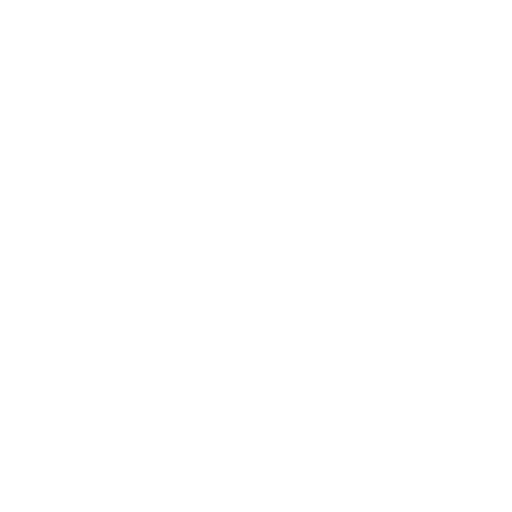
t = 0.00 s
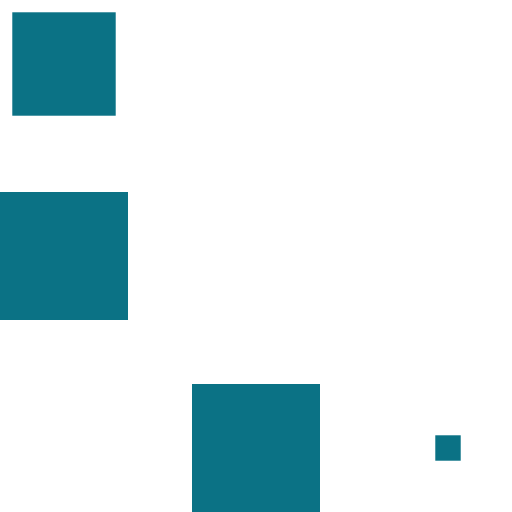
t = 0.33 s
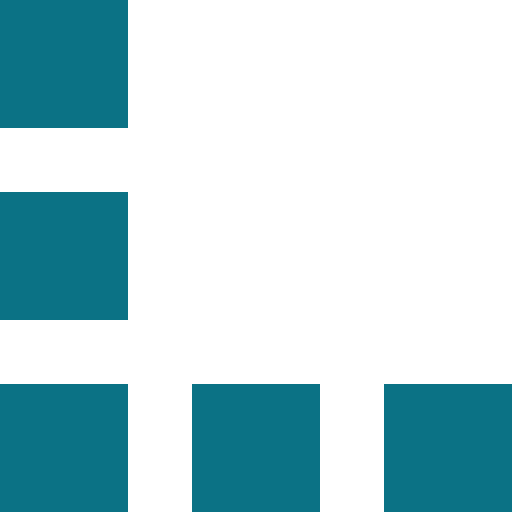
t = 0.60 s
t = 0.91 s: frame unchanged from t = 0.60 s, image omitted
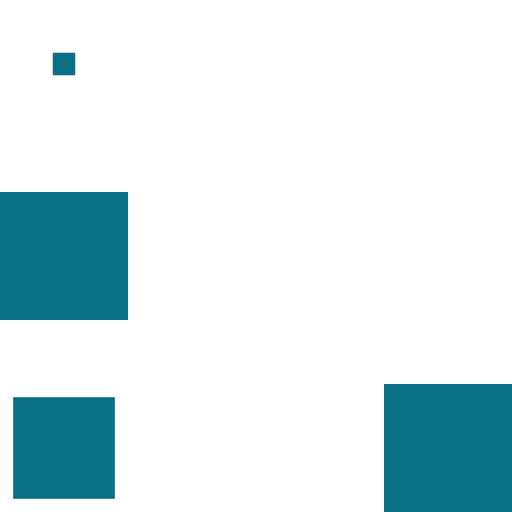
t = 1.28 s
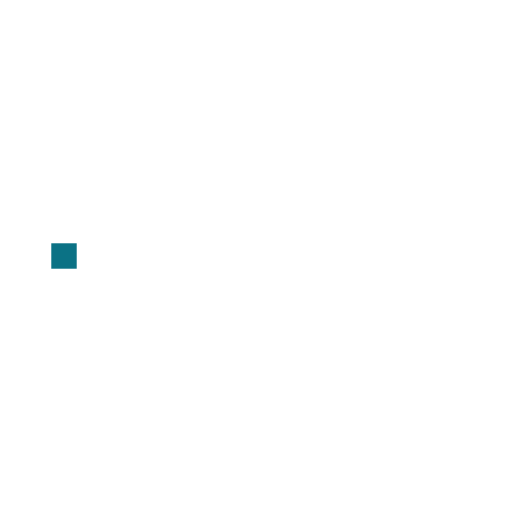
t = 1.58 s

The animated SVG that drew these frames (rendered in a browser with its animation timeline set to each time). Animation: 5 CSS @keyframes rules; one cycle of 1.90 s, repeats indefinitely.

<svg id="swisstopo-loading-spinner-determinate" xmlns="http://www.w3.org/2000/svg" xmlns:xlink="http://www.w3.org/1999/xlink" viewBox="0 0 24 24" shape-rendering="geometricPrecision" text-rendering="geometricPrecision" width="24" height="24" style="background-color:transparent"><style><![CDATA[#swisstopo-loading-spinner-determinate-rectangle-9_ts {animation: swisstopo-loading-spinner-determinate-rectangle-9_ts__ts 1900ms linear infinite normal forwards}@keyframes swisstopo-loading-spinner-determinate-rectangle-9_ts__ts { 0% {transform: translate(21px,21px) scale(0,0)} 15.789474% {transform: translate(21px,21px) scale(0,0);animation-timing-function: cubic-bezier(0,0,0.58,1)} 26.315789% {transform: translate(21px,21px) scale(1,1);animation-timing-function: cubic-bezier(0,0,0.58,1)} 68.421053% {transform: translate(21px,21px) scale(1,1);animation-timing-function: cubic-bezier(0.42,0,1,1)} 78.947368% {transform: translate(21px,21px) scale(0,0)} 100% {transform: translate(21px,21px) scale(0,0)}} #swisstopo-loading-spinner-determinate-rectangle-8_ts {animation: swisstopo-loading-spinner-determinate-rectangle-8_ts__ts 1900ms linear infinite normal forwards}@keyframes swisstopo-loading-spinner-determinate-rectangle-8_ts__ts { 0% {transform: translate(12px,21px) scale(0,0);animation-timing-function: cubic-bezier(0,0,0.58,1)} 10.526316% {transform: translate(12px,21px) scale(1,1);animation-timing-function: cubic-bezier(0,0,0.58,1)} 53.157895% {transform: translate(12px,21px) scale(1,1);animation-timing-function: cubic-bezier(0.42,0,1,1)} 63.684211% {transform: translate(12px,21px) scale(0,0)} 100% {transform: translate(12px,21px) scale(0,0)}} #swisstopo-loading-spinner-determinate-rectangle-7_ts {animation: swisstopo-loading-spinner-determinate-rectangle-7_ts__ts 1900ms linear infinite normal forwards}@keyframes swisstopo-loading-spinner-determinate-rectangle-7_ts__ts { 0% {transform: translate(3px,21px) scale(0,0)} 21.052632% {transform: translate(3px,21px) scale(0,0);animation-timing-function: cubic-bezier(0,0,0.58,1)} 31.578947% {transform: translate(3px,21px) scale(1,1);animation-timing-function: cubic-bezier(0,0,0.58,1)} 63.157895% {transform: translate(3px,21px) scale(1,1);animation-timing-function: cubic-bezier(0.42,0,1,1)} 73.684211% {transform: translate(3px,21px) scale(0,0)} 100% {transform: translate(3px,21px) scale(0,0)}} #swisstopo-loading-spinner-determinate-rectangle-4_ts {animation: swisstopo-loading-spinner-determinate-rectangle-4_ts__ts 1900ms linear infinite normal forwards}@keyframes swisstopo-loading-spinner-determinate-rectangle-4_ts__ts { 0% {transform: translate(3px,12px) scale(0,0)} 5.263158% {transform: translate(3px,12px) scale(0,0);animation-timing-function: cubic-bezier(0,0,0.58,1)} 15.789474% {transform: translate(3px,12px) scale(1,1);animation-timing-function: cubic-bezier(0,0,0.58,1)} 73.684211% {transform: translate(3px,12px) scale(1,1);animation-timing-function: cubic-bezier(0.42,0,1,1)} 84.210526% {transform: translate(3px,12px) scale(0,0)} 100% {transform: translate(3px,12px) scale(0,0)}} #swisstopo-loading-spinner-determinate-rectangle-1_ts {animation: swisstopo-loading-spinner-determinate-rectangle-1_ts__ts 1900ms linear infinite normal forwards}@keyframes swisstopo-loading-spinner-determinate-rectangle-1_ts__ts { 0% {transform: translate(3px,3px) scale(0,0)} 10.526316% {transform: translate(3px,3px) scale(0,0);animation-timing-function: cubic-bezier(0,0,0.58,1)} 21.052632% {transform: translate(3px,3px) scale(1,1);animation-timing-function: cubic-bezier(0,0,0.58,1)} 57.894737% {transform: translate(3px,3px) scale(1,1);animation-timing-function: cubic-bezier(0.42,0,1,1)} 68.421053% {transform: translate(3px,3px) scale(0,0)} 100% {transform: translate(3px,3px) scale(0,0)}}]]></style><g id="swisstopo-loading-spinner-determinate-rectangle-9_ts" transform="translate(21,21) scale(0,0)"><rect id="swisstopo-loading-spinner-determinate-rectangle-9" width="6" height="6" rx="0" ry="0" transform="translate(-3,-3)" fill="rgb(11,114,133)" stroke="none" stroke-width="0"/></g><g id="swisstopo-loading-spinner-determinate-rectangle-8_ts" transform="translate(12,21) scale(0,0)"><rect id="swisstopo-loading-spinner-determinate-rectangle-8" width="6" height="6" rx="0" ry="0" transform="translate(-3,-3)" fill="rgb(11,114,133)" stroke="none" stroke-width="0"/></g><g id="swisstopo-loading-spinner-determinate-rectangle-7_ts" transform="translate(3,21) scale(0,0)"><rect id="swisstopo-loading-spinner-determinate-rectangle-7" width="6" height="6" rx="0" ry="0" transform="translate(-3,-3)" fill="rgb(11,114,133)" stroke="none" stroke-width="0"/></g><g id="swisstopo-loading-spinner-determinate-rectangle-4_ts" transform="translate(3,12) scale(0,0)"><rect id="swisstopo-loading-spinner-determinate-rectangle-4" width="6" height="6" rx="0" ry="0" transform="translate(-3,-3)" fill="rgb(11,114,133)" stroke="none" stroke-width="0"/></g><g id="swisstopo-loading-spinner-determinate-rectangle-1_ts" transform="translate(3,3) scale(0,0)"><rect id="swisstopo-loading-spinner-determinate-rectangle-1" width="6" height="6" rx="0" ry="0" transform="translate(-3,-3)" fill="rgb(11,114,133)" stroke="none" stroke-width="0"/></g></svg>